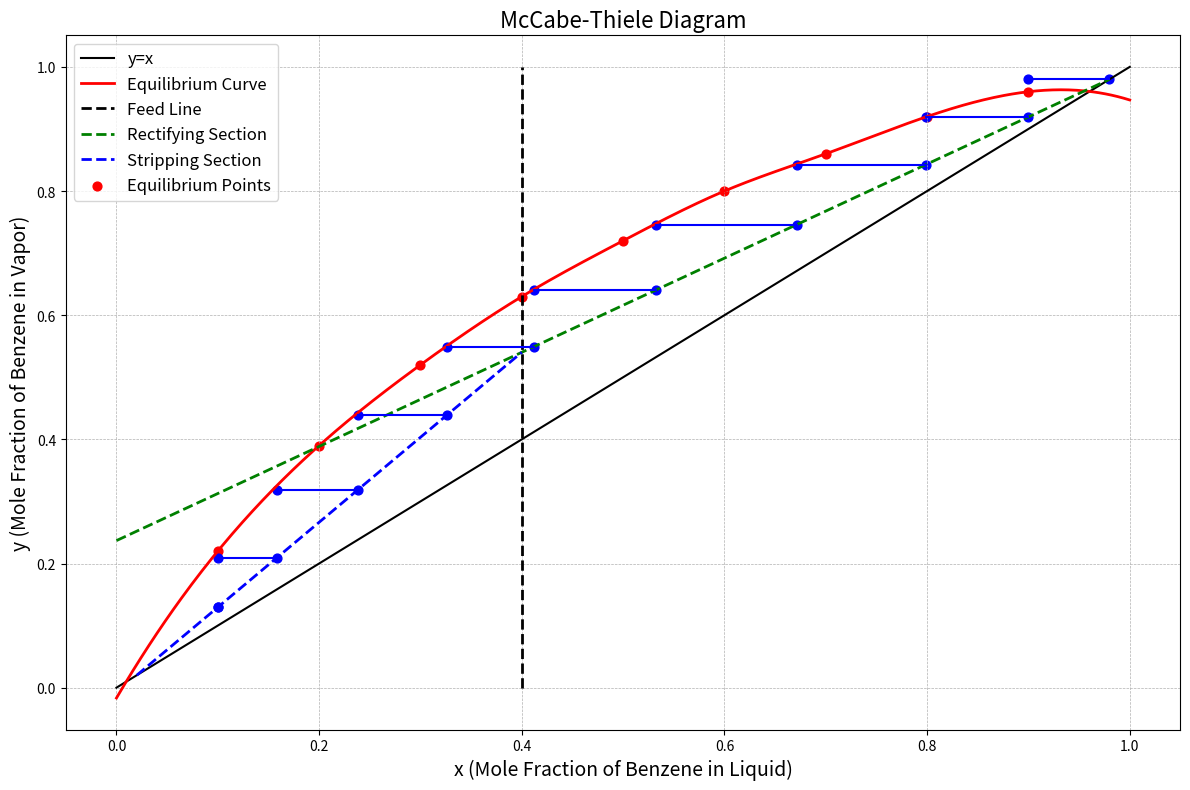

Here is the Python script that generated this plot:
import pandas as pd
import numpy as np
import matplotlib.pyplot as plt
from scipy import interpolate

# Define constants
xF = 0.4        # Mole fraction of benzene in feed
xD = 0.98       # Mole fraction of benzene in distillate
xW = 0.02       # Mole fraction of benzene in bottoms
R_multiplier = 1.5  # Operating reflux multiplier
q = 1.0         # Saturated liquid feed condition
column_pressure = 1  # Column operating pressure in atm
vapor_density = 2.0   # Approximate vapor density in kg/m^3
vapor_velocity = 0.8  # Allowable vapor velocity in m/s
tray_spacing = 0.6    # Tray spacing in meters

# Equilibrium Data (with smoother transitions via interpolation)
equilibrium_data = np.array([
    [0.1, 0.22],
    [0.2, 0.39],
    [0.3, 0.52],
    [0.4, 0.63],
    [0.5, 0.72],
    [0.6, 0.80],
    [0.7, 0.86],
    [0.8, 0.92],
    [0.9, 0.96]
])
x_eq = equilibrium_data[:, 0]
y_eq = equilibrium_data[:, 1]

# Interpolate the equilibrium curve with spline for smoother transitions
spl = interpolate.InterpolatedUnivariateSpline(x_eq, y_eq, k=3)
x_eq_smooth = np.linspace(0, 1, 500)
y_eq_smooth = spl(x_eq_smooth)

# Feed Line
def feed_line(xF, q):
    if q == 1:
        # Vertical feed line for saturated liquid feed
        x_feed = [xF, xF]
        y_feed = [0, 1]
    else:
        slope = q / (q - 1)
        intercept = -xF / (q - 1)
        x_feed = np.linspace(0, 1, 100)
        y_feed = slope * x_feed + intercept
    return x_feed, y_feed

x_feed, y_feed = feed_line(xF, q)

# Minimum Reflux Ratio (R_min)
def find_intersection(x_eq, y_eq, xF, xD):
    for i in range(len(x_eq)):
        if y_eq[i] > xF:
            return x_eq[i], y_eq[i]

xiE, yiE = find_intersection(x_eq, y_eq, xF, xD)
R_min = (xD - yiE) / (yiE - xiE)

# Operating Reflux Ratio
R = R_multiplier * R_min

# Rectifying Line
def rectifying_line(xD, R):
    slope = R / (R + 1)
    intercept = xD / (R + 1)
    x_rect = np.linspace(0, xD, 100)
    y_rect = slope * x_rect + intercept
    return x_rect, y_rect

x_rect, y_rect = rectifying_line(xD, R)

# Stripping Line
def stripping_line(xW, xiF, yiF):
    slope = (yiF - xW) / (xiF - xW)
    intercept = xW - slope * xW
    x_strip = np.linspace(xW, xiF, 100)
    y_strip = slope * x_strip + intercept
    return x_strip, y_strip

xiF = (xF / (q - 1) + xD / (R + 1)) / (q / (q - 1) - R / (R + 1)) if q != 1 else xF
yiF = R / (R + 1) * xiF + xD / (R + 1)
x_strip, y_strip = stripping_line(xW, xiF, yiF)

# McCabe-Thiele Stages
def binary_search_interpolate(y_target, x_eq, y_eq):
    """
    Perform a binary search to find x corresponding to y_target on the equilibrium curve.
    Assumes y_eq is sorted in ascending order.
    """
    low, high = 0, len(y_eq) - 1
    while low <= high:
        mid = (low + high) // 2
        if y_eq[mid] < y_target:
            low = mid + 1
        elif y_eq[mid] > y_target:
            high = mid - 1
        else:
            return x_eq[mid]  # Exact match

    # Linear interpolation between neighbors
    if low == 0:
        return x_eq[0]
    elif low >= len(y_eq):
        return x_eq[-1]
    else:
        x1, y1 = x_eq[low - 1], y_eq[low - 1]
        x2, y2 = x_eq[low], y_eq[low]
        return x1 + (y_target - y1) * (x2 - x1) / (y2 - y1)

stages = []
current_x = xD
tolerance = 1e-4  # Define a small tolerance to stop the loop when near xW
max_iterations = 1000  # Avoid infinite loops by setting a maximum iteration limit
iteration_count = 0

while current_x > xW + tolerance and iteration_count < max_iterations:
    iteration_count += 1

    # Determine the current_y using the appropriate line equation
    if current_x > xiF:
        current_y = R / (R + 1) * current_x + xD / (R + 1)  # Rectifying section
    else:
        current_y = (yiF - xW) / (xiF - xW) * (current_x - xW) + xW  # Stripping section

    # Add the current stage (rectifying/stripping line)
    stages.append((current_x, current_y))

    # Find the next_x from the equilibrium curve using binary search interpolation
    next_x = binary_search_interpolate(current_y, x_eq, y_eq)

    # Add the horizontal stage (equilibrium step)
    stages.append((next_x, current_y))

    # Update current_x for the next iteration
    if abs(current_x - next_x) < tolerance:  # Convergence check
        break
    current_x = next_x

# Check if the loop reached the maximum iterations
if iteration_count >= max_iterations:
    print("Warning: Maximum iterations reached before convergence.")

# Column Diameter Calculation (more accurate flow rate assumptions)
volumetric_flow_rate = 100 / 3600  # Convert feed flow rate (100 kmol/h) to m^3/s
column_diameter = np.sqrt(4 * volumetric_flow_rate / (np.pi * vapor_velocity))

# Plotting
plt.figure(figsize=(12, 8), dpi=300)
plt.plot([0, 1], [0, 1], 'k-', label="y=x", linewidth=1.5)  # Diagonal line
plt.plot(x_eq_smooth, y_eq_smooth, 'r-', label="Equilibrium Curve", linewidth=2)  # Smooth equilibrium curve
plt.plot(x_feed, y_feed, 'k--', label="Feed Line", linewidth=2)  # Feed line (dashed)
plt.plot(x_rect, y_rect, 'g--', label="Rectifying Section", linewidth=2)  # Rectifying section
plt.plot(x_strip, y_strip, 'b--', label="Stripping Section", linewidth=2)  # Stripping section

# Add small circles at equilibrium curve points
plt.scatter(x_eq, y_eq, color='r', s=40, label="Equilibrium Points")

# Plot stages with distinct symbols at each step
for i in range(0, len(stages) - 1, 2):
    # Connect stage points (horizontal + vertical steps)
    plt.plot([stages[i][0], stages[i + 1][0]], [stages[i][1], stages[i + 1][1]], 'b-', linewidth=1.5)
    # Add small circles at stage points
    plt.scatter([stages[i][0], stages[i + 1][0]], [stages[i][1], stages[i + 1][1]], color='b', s=40)

# Annotations and settings
plt.xlabel("x (Mole Fraction of Benzene in Liquid)", fontsize=14)
plt.ylabel("y (Mole Fraction of Benzene in Vapor)", fontsize=14)
plt.title("McCabe-Thiele Diagram", fontsize=16)
plt.legend(loc="upper left", fontsize=12)
plt.grid(True, which='both', linestyle='--', linewidth=0.5)
plt.tight_layout()
plt.show()

# Output Design Summary
print(f"Minimum Reflux Ratio (R_min): {R_min:.2f}")
print(f"Operating Reflux Ratio (R): {R:.2f}")
print(f"Number of Stages: {len(stages) // 2}")
print(f"Feed Stage: {len([s for s in stages if s[0] > xiF])}")
print(f"Column Diameter: {column_diameter:.2f} m")
print(f"Tray Spacing: {tray_spacing} m")
